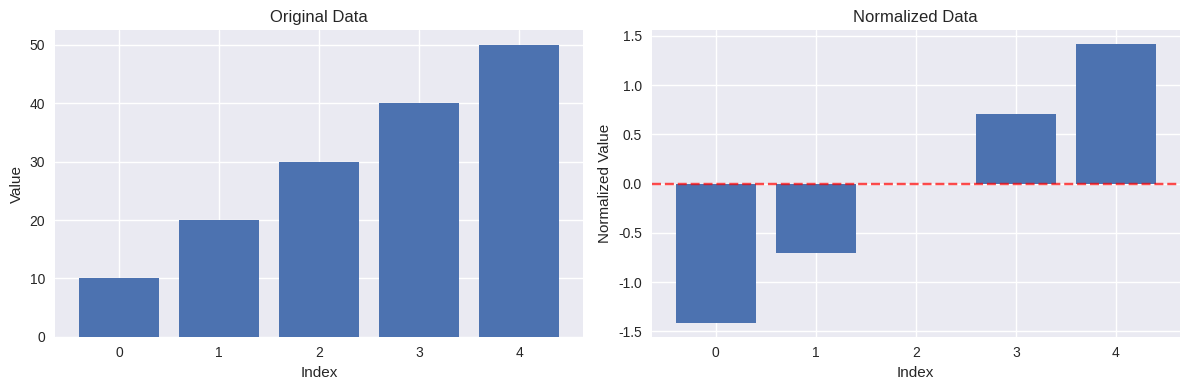
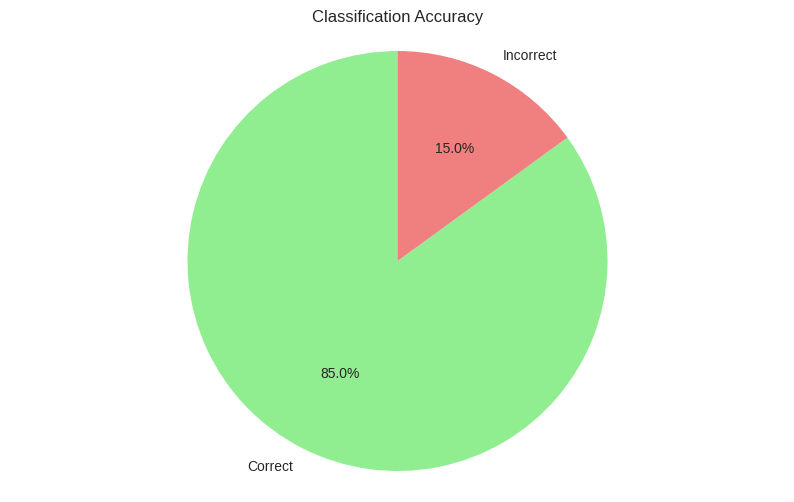
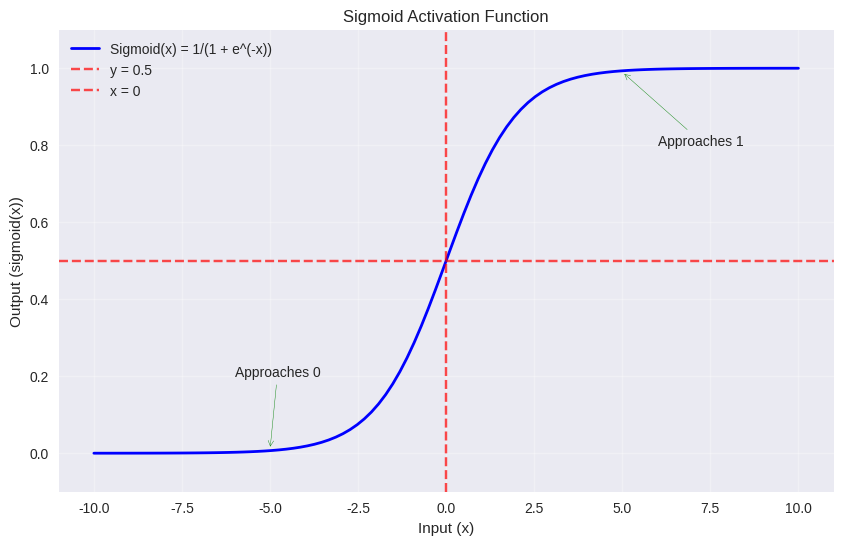
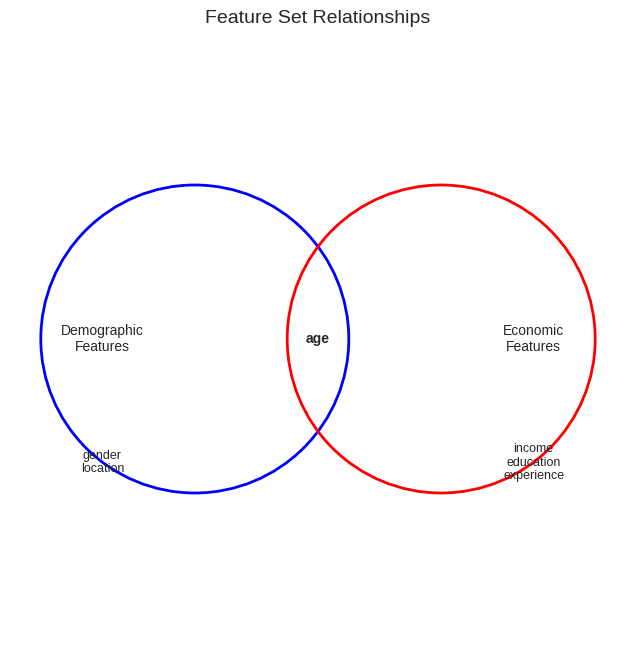
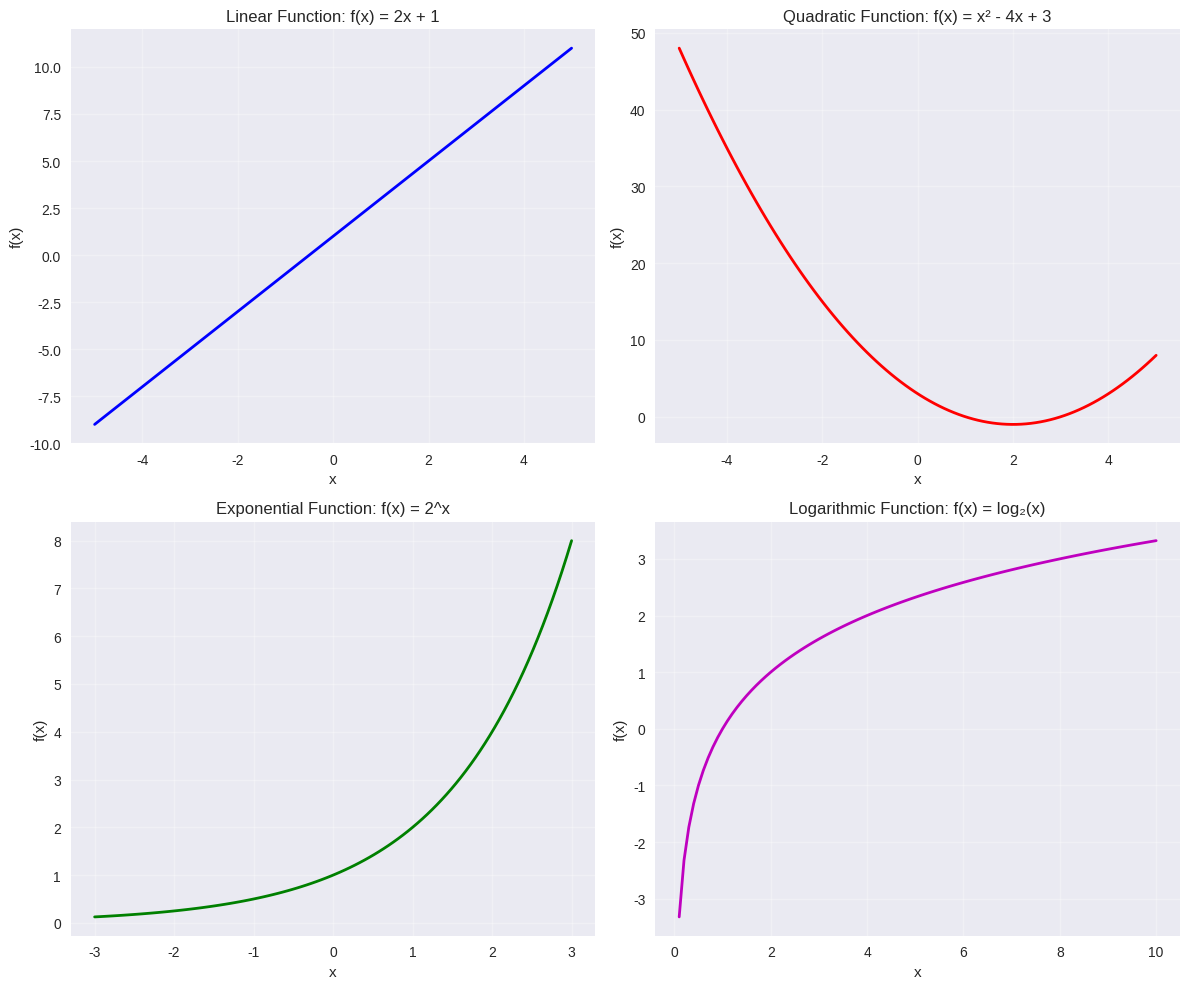

Write Python code to recreate these figures, in order. (Note: this script raises an exception after producing the figures.)
import numpy as np
import matplotlib.pyplot as plt
import math
from fractions import Fraction

# Set up plotting style
plt.style.use('seaborn-v0_8')
plt.rcParams['figure.figsize'] = (10, 6)

# Demonstrating arithmetic properties
a, b, c = 5, 3, 2

print("Commutative Property:")
print(f"Addition: {a} + {b} = {a + b}, {b} + {a} = {b + a}")
print(f"Multiplication: {a} × {b} = {a * b}, {b} × {a} = {b * a}")

print("\nAssociative Property:")
print(f"Addition: ({a} + {b}) + {c} = {(a + b) + c}, {a} + ({b} + {c}) = {a + (b + c)}")
print(f"Multiplication: ({a} × {b}) × {c} = {(a * b) * c}, {a} × ({b} × {c}) = {a * (b * c)}")

print("\nDistributive Property:")
print(f"{a} × ({b} + {c}) = {a * (b + c)}, ({a} × {b}) + ({a} × {c}) = {(a * b) + (a * c)}")

# Example: Normalizing data (common ML preprocessing step)
data = np.array([10, 20, 30, 40, 50])

# Calculate mean and standard deviation
mean = np.sum(data) / len(data)  # Using basic arithmetic
variance = np.sum((data - mean) ** 2) / len(data)
std_dev = np.sqrt(variance)

# Normalize data (z-score normalization)
normalized_data = (data - mean) / std_dev

print(f"Original data: {data}")
print(f"Mean: {mean}")
print(f"Standard deviation: {std_dev:.2f}")
print(f"Normalized data: {normalized_data}")

# Visualize the transformation
fig, (ax1, ax2) = plt.subplots(1, 2, figsize=(12, 4))

ax1.bar(range(len(data)), data)
ax1.set_title('Original Data')
ax1.set_xlabel('Index')
ax1.set_ylabel('Value')

ax2.bar(range(len(normalized_data)), normalized_data)
ax2.set_title('Normalized Data')
ax2.set_xlabel('Index')
ax2.set_ylabel('Normalized Value')
ax2.axhline(y=0, color='r', linestyle='--', alpha=0.7)

plt.tight_layout()
plt.show()

# Working with fractions
frac1 = Fraction(3, 4)  # 3/4
frac2 = Fraction(1, 2)  # 1/2

print("Fraction Operations:")
print(f"{frac1} + {frac2} = {frac1 + frac2}")
print(f"{frac1} × {frac2} = {frac1 * frac2}")

# Converting between representations
decimal_value = 0.75
fraction_value = Fraction(decimal_value).limit_denominator()
percentage_value = decimal_value * 100

print(f"\nConversions:")
print(f"Decimal: {decimal_value}")
print(f"Fraction: {fraction_value}")
print(f"Percentage: {percentage_value}%")

# Example: Classification results
total_predictions = 1000
correct_predictions = 850
incorrect_predictions = total_predictions - correct_predictions

# Calculate accuracy as fraction, decimal, and percentage
accuracy_fraction = Fraction(correct_predictions, total_predictions)
accuracy_decimal = correct_predictions / total_predictions
accuracy_percentage = accuracy_decimal * 100

print(f"Classification Results:")
print(f"Correct predictions: {correct_predictions}")
print(f"Total predictions: {total_predictions}")
print(f"Accuracy (fraction): {accuracy_fraction}")
print(f"Accuracy (decimal): {accuracy_decimal}")
print(f"Accuracy (percentage): {accuracy_percentage}%")

# Visualize results
labels = ['Correct', 'Incorrect']
sizes = [correct_predictions, incorrect_predictions]
colors = ['lightgreen', 'lightcoral']

plt.pie(sizes, labels=labels, colors=colors, autopct='%1.1f%%', startangle=90)
plt.title('Classification Accuracy')
plt.axis('equal')
plt.show()

# Exponent operations
base = 2
exponents = [1, 2, 3, 4, 5]
powers = [base ** exp for exp in exponents]

print("Powers of 2:")
for exp, power in zip(exponents, powers):
    print(f"2^{exp} = {power}")

# Logarithm operations
print("\nLogarithms (base 2):")
for power in powers:
    log_value = math.log2(power)
    print(f"log₂({power}) = {log_value}")

# Important logarithm properties
x, y = 8, 4
print(f"\nLogarithm Properties:")
print(f"log({x} × {y}) = log({x}) + log({y}) = {math.log(x*y):.3f} = {math.log(x) + math.log(y):.3f}")
print(f"log({x} / {y}) = log({x}) - log({y}) = {math.log(x/y):.3f} = {math.log(x) - math.log(y):.3f}")
print(f"log({x}^2) = 2 × log({x}) = {math.log(x**2):.3f} = {2 * math.log(x):.3f}")

def sigmoid(x):
    """Sigmoid activation function"""
    return 1 / (1 + np.exp(-x))

# Generate data points
x = np.linspace(-10, 10, 100)
y = sigmoid(x)

# Plot sigmoid function
plt.figure(figsize=(10, 6))
plt.plot(x, y, 'b-', linewidth=2, label='Sigmoid(x) = 1/(1 + e^(-x))')
plt.axhline(y=0.5, color='r', linestyle='--', alpha=0.7, label='y = 0.5')
plt.axvline(x=0, color='r', linestyle='--', alpha=0.7, label='x = 0')
plt.grid(True, alpha=0.3)
plt.xlabel('Input (x)')
plt.ylabel('Output (sigmoid(x))')
plt.title('Sigmoid Activation Function')
plt.legend()
plt.ylim(-0.1, 1.1)

# Add annotations
plt.annotate('Approaches 1', xy=(5, 0.99), xytext=(6, 0.8),
            arrowprops=dict(arrowstyle='->', color='green'))
plt.annotate('Approaches 0', xy=(-5, 0.01), xytext=(-6, 0.2),
            arrowprops=dict(arrowstyle='->', color='green'))

plt.show()

# Show some specific values
test_values = [-2, -1, 0, 1, 2]
print("Sigmoid function values:")
for val in test_values:
    print(f"sigmoid({val}) = {sigmoid(val):.4f}")

# Basic set operations
A = {1, 2, 3, 4, 5}
B = {4, 5, 6, 7, 8}
C = {1, 3, 5, 7, 9}

print(f"Set A: {A}")
print(f"Set B: {B}")
print(f"Set C: {C}")

print(f"\nSet Operations:")
print(f"A ∪ B (Union): {A.union(B)}")
print(f"A ∩ B (Intersection): {A.intersection(B)}")
print(f"A - B (Difference): {A.difference(B)}")
print(f"A ⊕ B (Symmetric Difference): {A.symmetric_difference(B)}")

# Subset relationships
D = {2, 4}
print(f"\nSubset Relationships:")
print(f"D = {D}")
print(f"D ⊆ A (D is subset of A): {D.issubset(A)}")
print(f"A ⊇ D (A is superset of D): {A.issuperset(D)}")

# Cardinality (size)
print(f"\nCardinality:")
print(f"|A| = {len(A)}")
print(f"|B| = {len(B)}")
print(f"|A ∩ B| = {len(A.intersection(B))}")

# Example: Feature selection using set operations
all_features = {'age', 'income', 'education', 'experience', 'skills', 'location', 'gender'}
important_features = {'age', 'income', 'education', 'experience'}
demographic_features = {'age', 'gender', 'location'}
economic_features = {'income', 'education', 'experience'}

print("Feature Analysis:")
print(f"All features: {all_features}")
print(f"Important features: {important_features}")
print(f"Demographic features: {demographic_features}")
print(f"Economic features: {economic_features}")

print("\nFeature Set Operations:")
overlap = demographic_features.intersection(economic_features)
combined = demographic_features.union(economic_features)
unused_features = all_features.difference(important_features)

print(f"Overlap between demographic and economic: {overlap}")
print(f"Combined demographic and economic: {combined}")
print(f"Unused features: {unused_features}")

# Visualize with Venn diagram concept
import matplotlib.patches as patches

fig, ax = plt.subplots(1, 1, figsize=(10, 8))

# Create circles for Venn diagram
circle1 = patches.Circle((0.3, 0.5), 0.25, fill=False, linewidth=2, edgecolor='blue')
circle2 = patches.Circle((0.7, 0.5), 0.25, fill=False, linewidth=2, edgecolor='red')

ax.add_patch(circle1)
ax.add_patch(circle2)

# Add labels
ax.text(0.15, 0.5, 'Demographic\nFeatures', ha='center', va='center', fontsize=10)
ax.text(0.85, 0.5, 'Economic\nFeatures', ha='center', va='center', fontsize=10)
ax.text(0.5, 0.5, 'age', ha='center', va='center', fontsize=10, weight='bold')

# Add feature labels outside circles
ax.text(0.15, 0.3, 'gender\nlocation', ha='center', va='center', fontsize=9)
ax.text(0.85, 0.3, 'income\neducation\nexperience', ha='center', va='center', fontsize=9)

ax.set_xlim(0, 1)
ax.set_ylim(0, 1)
ax.set_aspect('equal')
ax.axis('off')
ax.set_title('Feature Set Relationships', fontsize=14)

plt.show()

# Define various types of functions
def linear_function(x):
    """Linear function: f(x) = 2x + 1"""
    return 2 * x + 1

def quadratic_function(x):
    """Quadratic function: f(x) = x² - 4x + 3"""
    return x**2 - 4*x + 3

def exponential_function(x):
    """Exponential function: f(x) = 2^x"""
    return 2**x

def logarithmic_function(x):
    """Logarithmic function: f(x) = log₂(x)"""
    return np.log2(x) if x > 0 else float('nan')

# Generate data points
x_linear = np.linspace(-5, 5, 100)
x_exp = np.linspace(-3, 3, 100)
x_log = np.linspace(0.1, 10, 100)

# Calculate function values
y_linear = [linear_function(x) for x in x_linear]
y_quadratic = [quadratic_function(x) for x in x_linear]
y_exp = [exponential_function(x) for x in x_exp]
y_log = [logarithmic_function(x) for x in x_log]

# Plot all functions
fig, ((ax1, ax2), (ax3, ax4)) = plt.subplots(2, 2, figsize=(12, 10))

ax1.plot(x_linear, y_linear, 'b-', linewidth=2)
ax1.set_title('Linear Function: f(x) = 2x + 1')
ax1.grid(True, alpha=0.3)
ax1.set_xlabel('x')
ax1.set_ylabel('f(x)')

ax2.plot(x_linear, y_quadratic, 'r-', linewidth=2)
ax2.set_title('Quadratic Function: f(x) = x² - 4x + 3')
ax2.grid(True, alpha=0.3)
ax2.set_xlabel('x')
ax2.set_ylabel('f(x)')

ax3.plot(x_exp, y_exp, 'g-', linewidth=2)
ax3.set_title('Exponential Function: f(x) = 2^x')
ax3.grid(True, alpha=0.3)
ax3.set_xlabel('x')
ax3.set_ylabel('f(x)')

ax4.plot(x_log, y_log, 'm-', linewidth=2)
ax4.set_title('Logarithmic Function: f(x) = log₂(x)')
ax4.grid(True, alpha=0.3)
ax4.set_xlabel('x')
ax4.set_ylabel('f(x)')

plt.tight_layout()
plt.show()

# Function properties demonstration
def check_function_properties(func, x_values, func_name):
    """Check various properties of a function"""
    y_values = [func(x) for x in x_values]
    
    print(f"\n{func_name} Properties:")
    
    # Domain and Range (for given values)
    valid_pairs = [(x, y) for x, y in zip(x_values, y_values) if not np.isnan(y)]
    if valid_pairs:
        x_domain = [pair[0] for pair in valid_pairs]
        y_range = [pair[1] for pair in valid_pairs]
        print(f"Domain (sample): [{min(x_domain):.2f}, {max(x_domain):.2f}]")
        print(f"Range (sample): [{min(y_range):.2f}, {max(y_range):.2f}]")
    
    # Monotonicity check
    differences = [y_values[i+1] - y_values[i] for i in range(len(y_values)-1) if not np.isnan(y_values[i]) and not np.isnan(y_values[i+1])]
    if differences:
        if all(d >= 0 for d in differences):
            print("Monotonicity: Non-decreasing")
        elif all(d <= 0 for d in differences):
            print("Monotonicity: Non-increasing")
        else:
            print("Monotonicity: Neither monotonic")

# Test function properties
test_x = np.linspace(1, 10, 20)

check_function_properties(linear_function, test_x, "Linear Function")
check_function_properties(exponential_function, test_x, "Exponential Function")
check_function_properties(logarithmic_function, test_x, "Logarithmic Function")

# Common loss functions in ML
def mean_squared_error(y_true, y_pred):
    """Mean Squared Error loss function"""
    return np.mean((y_true - y_pred)**2)

def mean_absolute_error(y_true, y_pred):
    """Mean Absolute Error loss function"""
    return np.mean(np.abs(y_true - y_pred))

def huber_loss(y_true, y_pred, delta=1.0):
    """Huber loss function (robust to outliers)"""
    error = y_true - y_pred
    condition = np.abs(error) <= delta
    squared_loss = 0.5 * error**2
    linear_loss = delta * np.abs(error) - 0.5 * delta**2
    return np.where(condition, squared_loss, linear_loss)

# Generate example data
np.random.seed(42)
y_true = np.array([1, 2, 3, 4, 5])
y_pred = y_true + np.random.normal(0, 0.5, 5)  # Add some noise

print("Loss Function Comparison:")
print(f"True values: {y_true}")
print(f"Predicted values: {y_pred}")
print(f"MSE Loss: {mean_squared_error(y_true, y_pred):.4f}")
print(f"MAE Loss: {mean_absolute_error(y_true, y_pred):.4f}")
print(f"Huber Loss: {np.mean(huber_loss(y_true, y_pred)):.4f}")

# Visualize loss functions behavior
errors = np.linspace(-3, 3, 100)
mse_values = errors**2
mae_values = np.abs(errors)
huber_values = [huber_loss(0, -err)[0] for err in errors]

plt.figure(figsize=(10, 6))
plt.plot(errors, mse_values, 'b-', label='MSE: (y_true - y_pred)²', linewidth=2)
plt.plot(errors, mae_values, 'r-', label='MAE: |y_true - y_pred|', linewidth=2)
plt.plot(errors, huber_values, 'g-', label='Huber Loss', linewidth=2)
plt.xlabel('Prediction Error')
plt.ylabel('Loss Value')
plt.title('Comparison of Loss Functions')
plt.legend()
plt.grid(True, alpha=0.3)
plt.xlim(-3, 3)
plt.ylim(0, 9)
plt.show()
